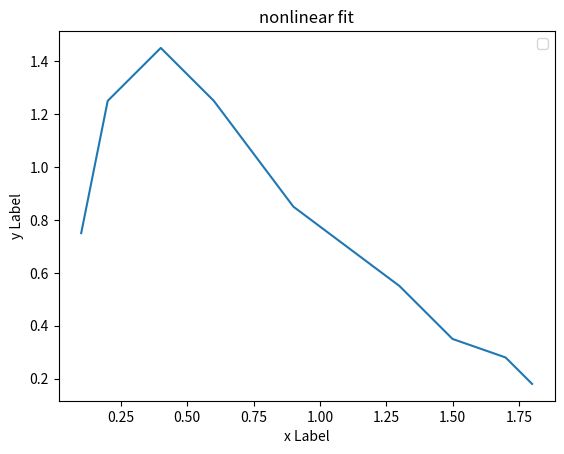

Python code for this plot:
# -*- coding: utf-8 -*-
"""
Created on Wed Jul  8 18:41:20 2020

@author: ASUS
"""

# importing the required modules 
import matplotlib.pyplot as plt 
import numpy as np 




# potting the points 



plt.plot([0.1, 0.2, 0.4, 0.6, 0.9, 1.3, 1.5, 1.7, 1.8], [0.75,1.25, 1.45, 1.25, 0.85, 0.55, 0.35, 0.28, 0.18])
plt.xlabel('x Label')
plt.ylabel('y Label')
plt.title('nonlinear fit')

plt.legend()

# function to show the plot 
plt.show() 
